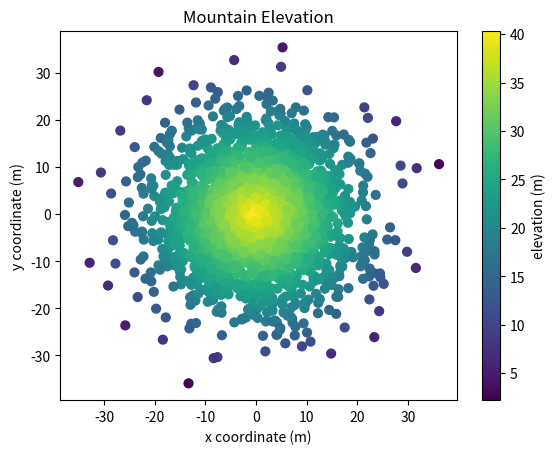

Python code for this plot:
#!/usr/bin/env python3
import numpy as np
import matplotlib.pyplot as plt

np.random.seed(5)

x = np.random.randn(2000) * 10
y = np.random.randn(2000) * 10
z = np.random.rand(2000) + 40 - np.sqrt(np.square(x) + np.square(y))

plt.xlabel('x coordinate (m)')
plt.ylabel('y coordinate (m)')
plt.title("Mountain Elevation")

plt.scatter(x, y, c=z, s=40)

plt.colorbar( label="elevation (m)")
plt.show()
